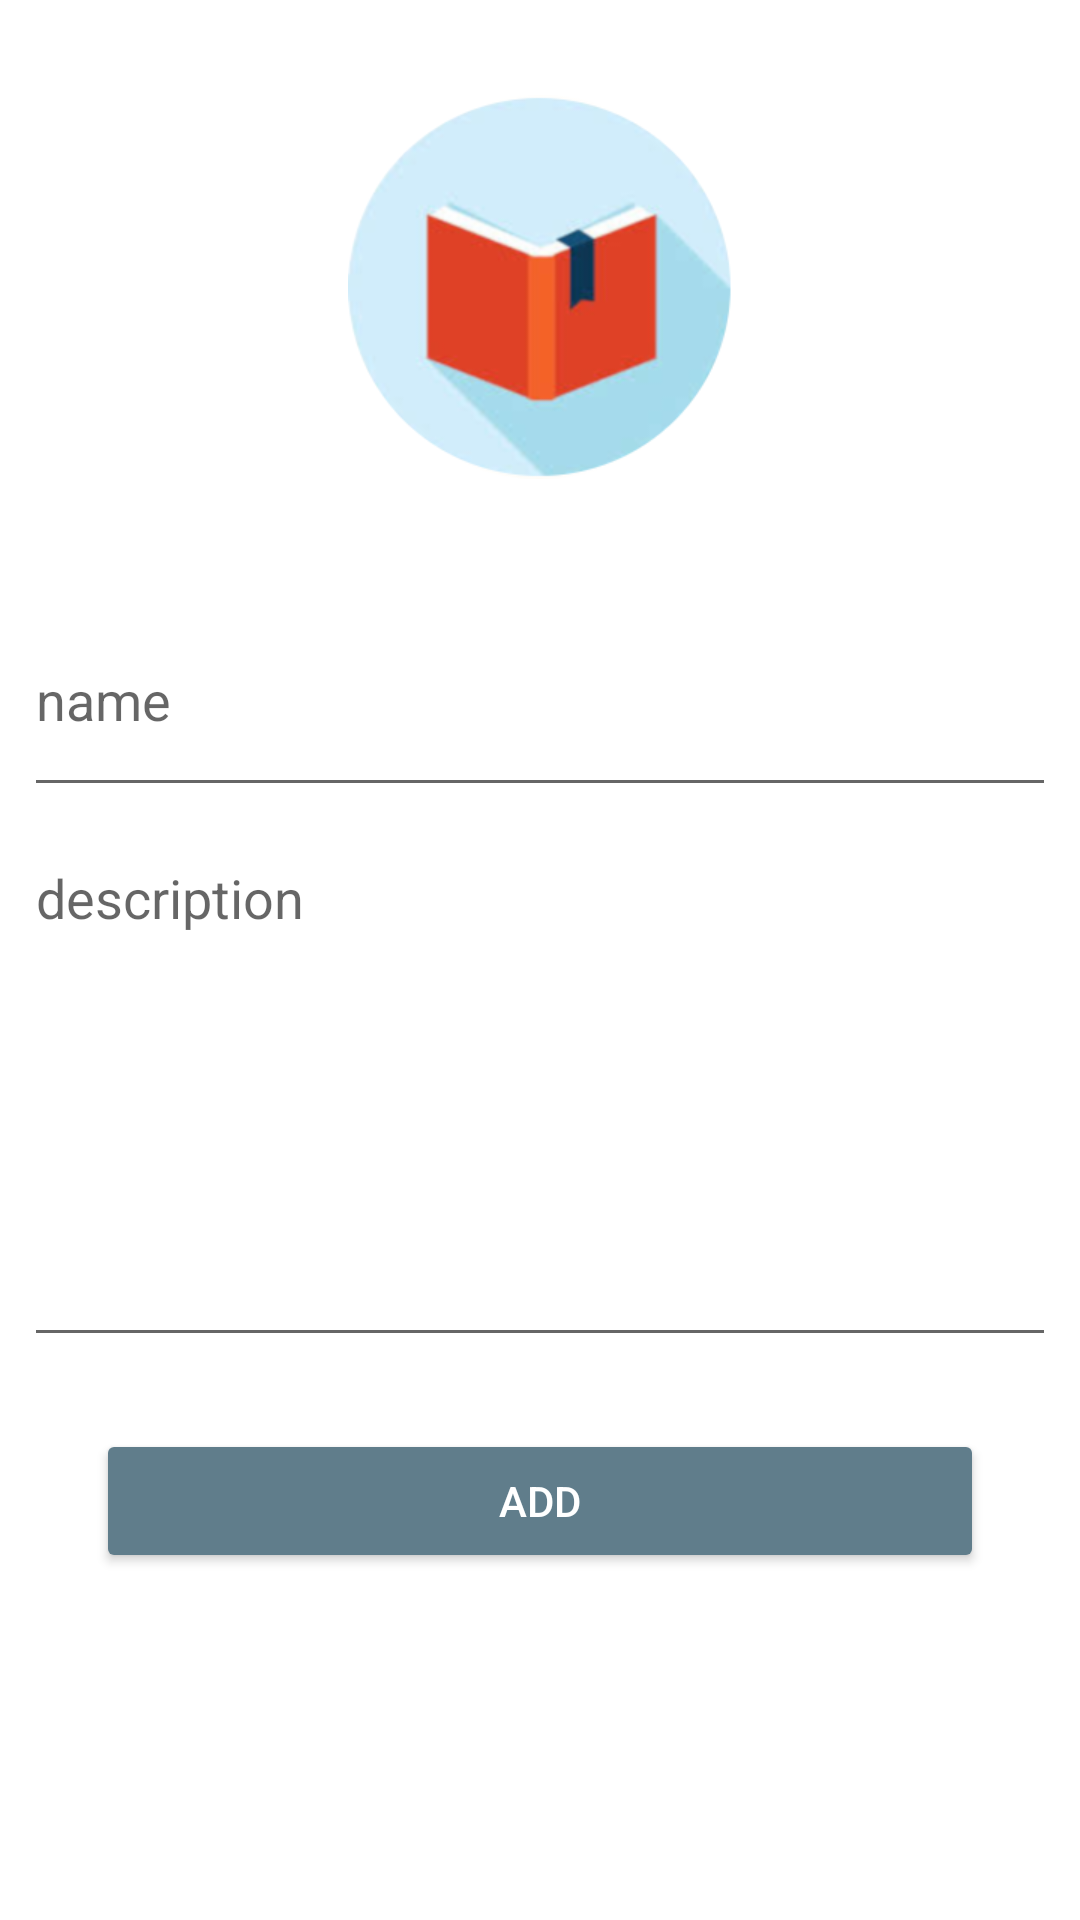

Here is an Android app screen rendered from its layout file. Give the layout XML and the strings, colors and styles it references.
<!-- AndroidManifest.xml: application theme AppTheme -->
<!-- res/layout/activity_add_lesson.xml -->
<LinearLayout
    xmlns:android="http://schemas.android.com/apk/res/android"
    xmlns:tools="http://schemas.android.com/tools"
    xmlns:app="http://schemas.android.com/apk/res-auto"
    android:layout_width="match_parent"
    android:layout_height="match_parent"
    android:orientation="vertical"
    android:layout_gravity="center_vertical"
    tools:context=".ui.lesson.AddLessonActivity">

    <ImageView
        android:id="@+id/item_lesson_image"
        android:layout_width="128dp"
        android:layout_height="128dp"
        android:layout_weight="1"
        android:layout_marginTop="5dp"
        android:layout_gravity="center"
        android:src="@drawable/lesson_icon" />

    <EditText
        android:id="@+id/name_lesson_text_view"
        android:layout_width="match_parent"
        android:layout_height="48dp"

        android:layout_marginTop="8dp"
        android:layout_marginBottom="8dp"
        android:layout_marginLeft="8dp"
        android:layout_marginRight="8dp"
        android:layout_weight="0.5"

        android:hint="@string/name_hint"
        android:inputType="text" />

    <EditText
        android:id="@+id/description_lesson_text_view"
        android:layout_width="match_parent"
        android:layout_height="wrap_content"

        android:layout_marginBottom="16dp"
        android:layout_marginLeft="8dp"
        android:layout_marginRight="8dp"
        android:layout_weight="2.5"

        android:ems="15"
        android:gravity="start|top"
        android:inputType="textMultiLine"
        android:hint="@string/description_hint"/>

    <LinearLayout
        android:layout_width="match_parent"
        android:layout_height="wrap_content"
        android:layout_weight="2"
        android:orientation="horizontal">

        <Button
            android:id="@+id/add_lesson_button"
            android:layout_width="match_parent"
            android:layout_height="wrap_content"

            android:layout_marginLeft="32dp"
            android:layout_marginTop="8dp"
            android:layout_marginRight="32dp"
            android:layout_marginBottom="8dp"

            android:text="@string/add_title"
            app:backgroundTint="@color/colorPrimary"
            android:textColor="@android:color/white"

            app:tint="@color/colorAccent" />
    </LinearLayout>
</LinearLayout>
<!-- resources referenced by this layout -->
<resources>
  <color name="colorAccent">#ededed</color>
  <color name="colorPrimary">#607d8b</color>
  <!-- drawable lesson_icon: png bitmap (drawable, 36538 bytes) -->
  <string name="add_title">Add</string>
  <string name="description_hint">description</string>
  <string name="name_hint">name</string>
</resources>
